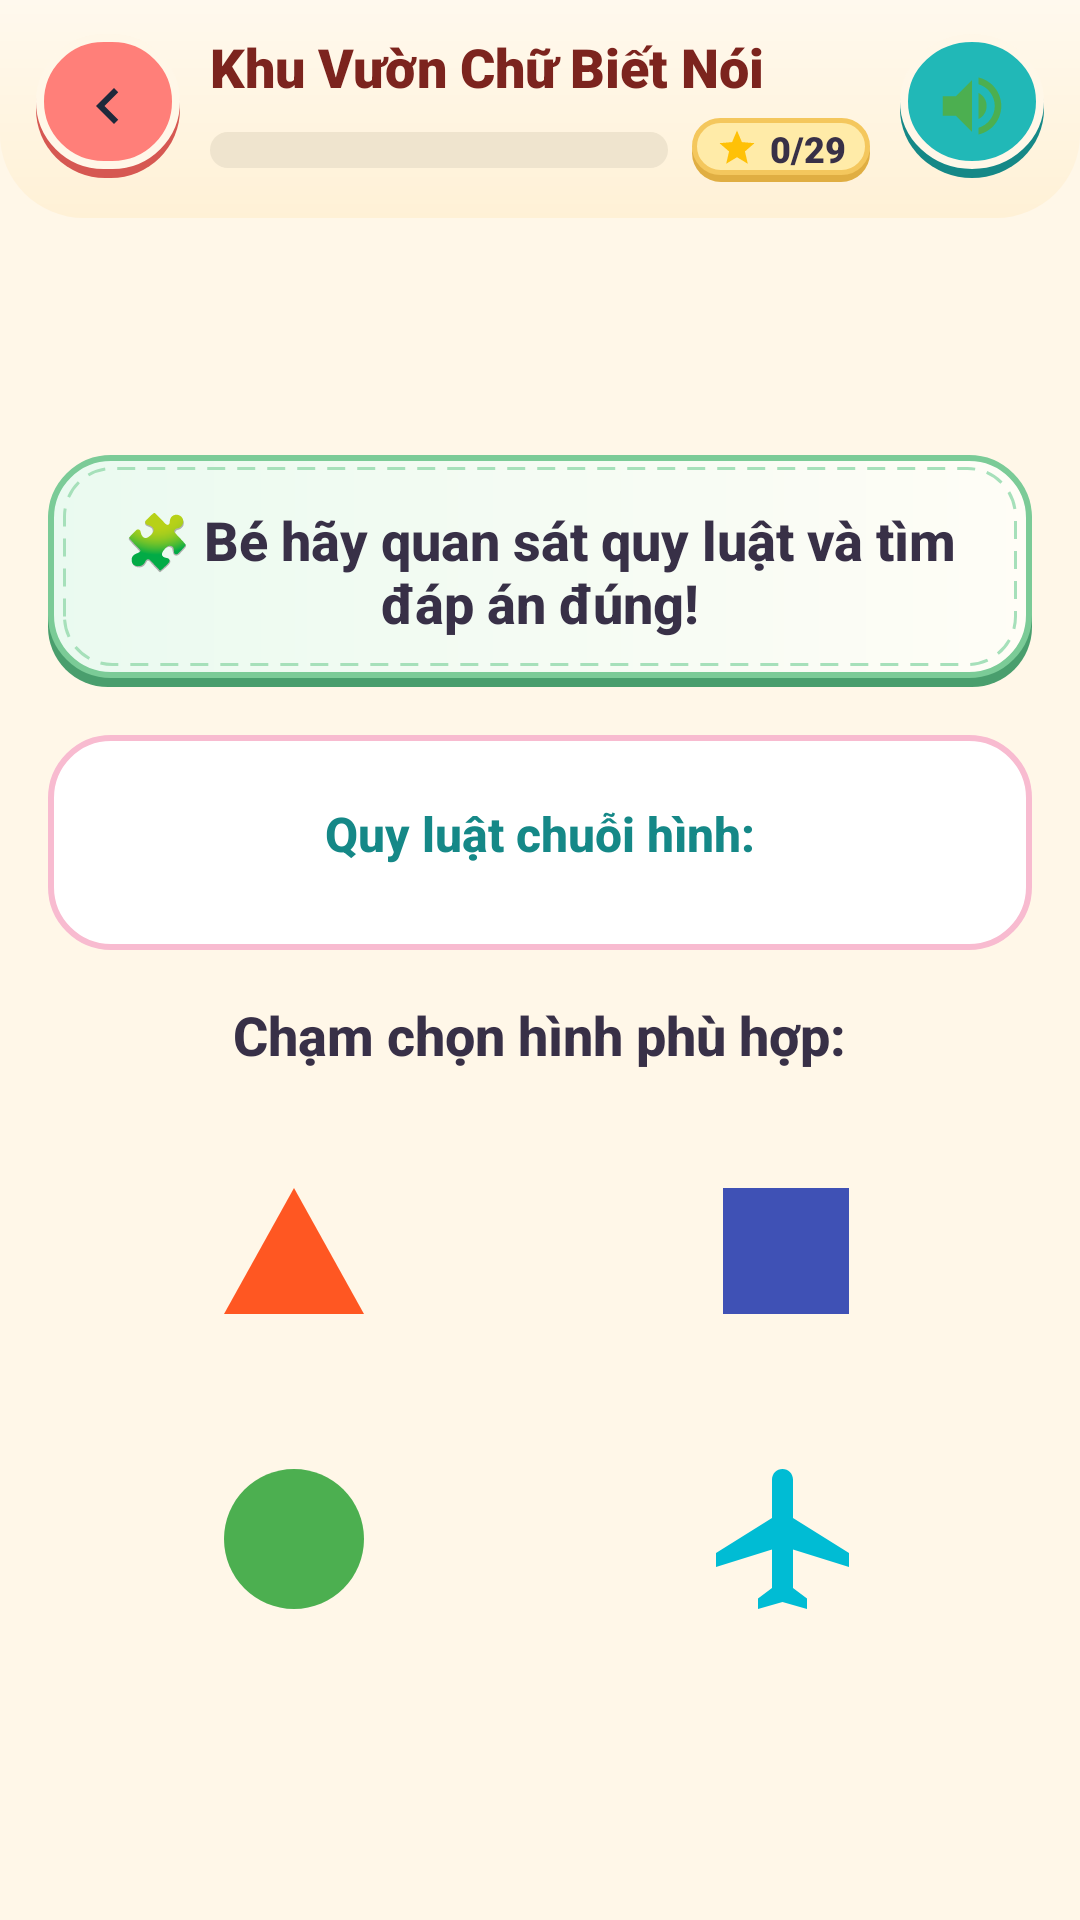

Layout XML and referenced resources for this Android screen:
<!-- AndroidManifest.xml: application theme Theme.HappyKidLearn -->
<!-- res/layout/m4_activity_logic.xml -->
<?xml version="1.0" encoding="utf-8"?>
<LinearLayout xmlns:android="http://schemas.android.com/apk/res/android"
    android:layout_width="match_parent"
    android:layout_height="match_parent"
    android:background="@color/m2_bg_screen"
    android:orientation="vertical">

    
    <include layout="@layout/m2_layout_game_header" />

    <ScrollView
        android:layout_width="match_parent"
        android:layout_height="0dp"
        android:layout_weight="1"
        android:fillViewport="true">

        <LinearLayout
            android:layout_width="match_parent"
            android:layout_height="wrap_content"
            android:gravity="center"
            android:orientation="vertical"
            android:padding="@dimen/m4_screen_padding">

            
            <LinearLayout style="@style/m4_style_question_card">

                <TextView
                    android:id="@+id/tv_question_title"
                    style="@style/m4_style_question_title"
                    android:text="🧩 Bé hãy quan sát quy luật và tìm đáp án đúng!" />
            </LinearLayout>

            
            <LinearLayout
                android:layout_width="match_parent"
                android:layout_height="wrap_content"
                android:layout_marginTop="16dp"
                android:layout_marginBottom="16dp"
                android:background="@drawable/m4_bg_logic_card"
                android:gravity="center"
                android:orientation="vertical"
                android:padding="16dp">

                <TextView
                    android:id="@+id/tv_puzzle_prompt"
                    style="@style/m4_style_question_subtitle"
                    android:text="Quy luật chuỗi hình:" />

                
                <LinearLayout
                    android:id="@+id/ll_sequence_container"
                    android:layout_width="wrap_content"
                    android:layout_height="wrap_content"
                    android:layout_marginTop="12dp"
                    android:gravity="center"
                    android:orientation="horizontal" />

                
                <ImageView
                    android:id="@+id/img_shadow_puzzle"
                    android:layout_width="84dp"
                    android:layout_height="84dp"
                    android:layout_marginTop="12dp"
                    android:contentDescription="Bóng đen câu hỏi"
                    android:src="@drawable/m4_ic_logic_cat_shadow"
                    android:visibility="gone" />

            </LinearLayout>

            
            <TextView
                style="@style/m4_style_question_title"
                android:layout_marginBottom="12dp"
                android:text="Chạm chọn hình phù hợp:" />

            <GridLayout
                android:layout_width="match_parent"
                android:layout_height="wrap_content"
                android:alignmentMode="alignBounds"
                android:columnCount="2">

                
                <FrameLayout
                    android:id="@+id/fl_option_1"
                    android:layout_width="0dp"
                    android:layout_height="80dp"
                    android:layout_columnWeight="1"
                    android:layout_margin="@dimen/m4_option_button_margin"
                    android:background="@drawable/m4_bg_option_button"
                    android:clickable="true"
                    android:focusable="true">

                    <ImageView
                        android:id="@+id/img_option_1"
                        android:layout_width="56dp"
                        android:layout_height="56dp"
                        android:layout_gravity="center"
                        android:contentDescription="Đáp án 1"
                        android:src="@drawable/m4_ic_logic_triangle" />

                    <TextView
                        android:id="@+id/tv_option_1"
                        android:layout_width="wrap_content"
                        android:layout_height="wrap_content"
                        android:layout_gravity="center"
                        android:textColor="@color/white"
                        android:textSize="20sp"
                        android:textStyle="bold"
                        android:visibility="gone" />
                </FrameLayout>

                
                <FrameLayout
                    android:id="@+id/fl_option_2"
                    android:layout_width="0dp"
                    android:layout_height="80dp"
                    android:layout_columnWeight="1"
                    android:layout_margin="@dimen/m4_option_button_margin"
                    android:background="@drawable/m4_bg_option_button"
                    android:clickable="true"
                    android:focusable="true">

                    <ImageView
                        android:id="@+id/img_option_2"
                        android:layout_width="56dp"
                        android:layout_height="56dp"
                        android:layout_gravity="center"
                        android:contentDescription="Đáp án 2"
                        android:src="@drawable/m4_ic_logic_square" />

                    <TextView
                        android:id="@+id/tv_option_2"
                        android:layout_width="wrap_content"
                        android:layout_height="wrap_content"
                        android:layout_gravity="center"
                        android:textColor="@color/white"
                        android:textSize="20sp"
                        android:textStyle="bold"
                        android:visibility="gone" />
                </FrameLayout>

                
                <FrameLayout
                    android:id="@+id/fl_option_3"
                    android:layout_width="0dp"
                    android:layout_height="80dp"
                    android:layout_columnWeight="1"
                    android:layout_margin="@dimen/m4_option_button_margin"
                    android:background="@drawable/m4_bg_option_button"
                    android:clickable="true"
                    android:focusable="true">

                    <ImageView
                        android:id="@+id/img_option_3"
                        android:layout_width="56dp"
                        android:layout_height="56dp"
                        android:layout_gravity="center"
                        android:contentDescription="Đáp án 3"
                        android:src="@drawable/m4_ic_logic_circle" />

                    <TextView
                        android:id="@+id/tv_option_3"
                        android:layout_width="wrap_content"
                        android:layout_height="wrap_content"
                        android:layout_gravity="center"
                        android:textColor="@color/white"
                        android:textSize="20sp"
                        android:textStyle="bold"
                        android:visibility="gone" />
                </FrameLayout>

                
                <FrameLayout
                    android:id="@+id/fl_option_4"
                    android:layout_width="0dp"
                    android:layout_height="80dp"
                    android:layout_columnWeight="1"
                    android:layout_margin="@dimen/m4_option_button_margin"
                    android:background="@drawable/m4_bg_option_button"
                    android:clickable="true"
                    android:focusable="true">

                    <ImageView
                        android:id="@+id/img_option_4"
                        android:layout_width="56dp"
                        android:layout_height="56dp"
                        android:layout_gravity="center"
                        android:contentDescription="Đáp án 4"
                        android:src="@drawable/m4_ic_logic_plane" />

                    <TextView
                        android:id="@+id/tv_option_4"
                        android:layout_width="wrap_content"
                        android:layout_height="wrap_content"
                        android:layout_gravity="center"
                        android:textColor="@color/white"
                        android:textSize="20sp"
                        android:textStyle="bold"
                        android:visibility="gone" />
                </FrameLayout>

            </GridLayout>

        </LinearLayout>
    </ScrollView>

</LinearLayout>
<!-- res/layout/m2_layout_game_header.xml (included above) -->
<?xml version="1.0" encoding="utf-8"?>
<LinearLayout xmlns:android="http://schemas.android.com/apk/res/android"
    android:id="@+id/header_root"
    android:layout_width="match_parent"
    android:layout_height="wrap_content"
    android:background="@drawable/m2_bg_home_header"
    android:gravity="center_vertical"
    android:orientation="horizontal"
    android:paddingStart="12dp"
    android:paddingTop="10dp"
    android:paddingEnd="12dp"
    android:paddingBottom="12dp">

    
    <ImageButton
        android:id="@+id/btn_header_back"
        android:layout_width="48dp"
        android:layout_height="48dp"
        android:background="@drawable/m2_bg_parent_button_coral"
        android:contentDescription="Quay lại"
        android:padding="11dp"
        android:scaleType="centerInside"
        android:src="@drawable/m2_ic_arrow_left" />

    
    <LinearLayout
        android:layout_width="0dp"
        android:layout_height="wrap_content"
        android:layout_marginStart="10dp"
        android:layout_marginEnd="10dp"
        android:layout_weight="1"
        android:orientation="vertical">

        <TextView
            android:id="@+id/tv_header_title"
            android:layout_width="wrap_content"
            android:layout_height="wrap_content"
            android:ellipsize="end"
            android:fontFamily="sans-serif-black"
            android:maxLines="1"
            android:text="Khu Vườn Chữ Biết Nói"
            android:textColor="@color/m2_text_book_title"
            android:textSize="18sp"
            android:textStyle="bold" />

        <LinearLayout
            android:layout_width="match_parent"
            android:layout_height="wrap_content"
            android:layout_marginTop="5dp"
            android:gravity="center_vertical"
            android:orientation="horizontal">

            <ProgressBar
                android:id="@+id/pb_header_progress"
                style="?android:attr/progressBarStyleHorizontal"
                android:layout_width="0dp"
                android:layout_height="12dp"
                android:layout_weight="1"
                android:max="100"
                android:progress="0"
                android:progressDrawable="@drawable/m2_bg_progress_bar" />

            <LinearLayout
                android:layout_width="wrap_content"
                android:layout_height="wrap_content"
                android:layout_marginStart="8dp"
                android:background="@drawable/m2_bg_star_pill"
                android:gravity="center_vertical"
                android:orientation="horizontal"
                android:paddingStart="8dp"
                android:paddingTop="2dp"
                android:paddingEnd="8dp"
                android:paddingBottom="3dp">

                <ImageView
                    android:layout_width="14dp"
                    android:layout_height="14dp"
                    android:importantForAccessibility="no"
                    android:src="@drawable/ic_star_filled" />

                <TextView
                    android:id="@+id/tv_header_progress_text"
                    android:layout_width="wrap_content"
                    android:layout_height="wrap_content"
                    android:layout_marginStart="4dp"
                    android:fontFamily="sans-serif-black"
                    android:text="0/29"
                    android:textColor="@color/m2_text_primary"
                    android:textSize="12sp"
                    android:textStyle="bold" />
            </LinearLayout>
        </LinearLayout>
    </LinearLayout>

    
    <ImageButton
        android:id="@+id/btn_header_sound"
        android:layout_width="48dp"
        android:layout_height="48dp"
        android:background="@drawable/m2_bg_sound_button_teal"
        android:contentDescription="@string/m2_cd_btn_sound"
        android:padding="11dp"
        android:scaleType="centerInside"
        android:src="@drawable/ic_sound_on" />

</LinearLayout>
<!-- resources referenced by this layout -->
<resources>
  <color name="m2_bg_screen">#FFF7E8</color>
  <color name="m2_text_book_title">#7C241E</color>
  <color name="m2_text_primary">#383047</color>
  <color name="white">#FFFFFFFF</color>
  <dimen name="m4_option_button_margin">8dp</dimen>
  <dimen name="m4_screen_padding">16dp</dimen>
  <!-- drawable ic_star_filled (drawable) -->
  <vector xmlns:android="http://schemas.android.com/apk/res/android"
      android:width="48dp"
      android:height="48dp"
      android:viewportWidth="24"
      android:viewportHeight="24">
      <path
          android:fillColor="#FFFFC107"
          android:pathData="M12,17.27L18.18,21l-1.64,-7.03L22,9.24l-7.19,-0.61L12,2L9.19,8.63L2,9.24l5.46,4.73L5.82,21z"/>
  </vector>
  <!-- drawable m2_ic_arrow_left (drawable) -->
  <?xml version="1.0" encoding="utf-8"?>
  <vector xmlns:android="http://schemas.android.com/apk/res/android"
      android:width="24dp"
      android:height="24dp"
      android:viewportWidth="24"
      android:viewportHeight="24">
      <path
          android:fillColor="#1E293B"
          android:pathData="M15.41,7.41L14,6l-6,6 6,6 1.41,-1.41L10.83,12z" />
  </vector>
  <!-- drawable m4_bg_logic_card (drawable) -->
  <?xml version="1.0" encoding="utf-8"?>
  <shape xmlns:android="http://schemas.android.com/apk/res/android"
      android:shape="rectangle">
      <solid android:color="#FFFFFF" />
      <corners android:radius="20dp" />
      <stroke
          android:width="2dp"
          android:color="#F8BBD0" />
  </shape>
  <!-- drawable m4_ic_logic_circle (drawable) -->
  <?xml version="1.0" encoding="utf-8"?>
  <vector xmlns:android="http://schemas.android.com/apk/res/android"
      android:width="48dp"
      android:height="48dp"
      android:viewportWidth="24"
      android:viewportHeight="24">
      <path
          android:fillColor="#4CAF50"
          android:pathData="M12,2C6.48,2 2,6.48 2,12C2,17.52 6.48,22 12,22C17.52,22 22,17.52 22,12C22,6.48 17.52,2 12,2Z" />
  </vector>
  <!-- drawable m4_ic_logic_square (drawable) -->
  <?xml version="1.0" encoding="utf-8"?>
  <vector xmlns:android="http://schemas.android.com/apk/res/android"
      android:width="48dp"
      android:height="48dp"
      android:viewportWidth="24"
      android:viewportHeight="24">
      <path
          android:fillColor="#3F51B5"
          android:pathData="M3,3H21V21H3V3Z" />
  </vector>
  <!-- drawable m4_ic_logic_triangle (drawable) -->
  <?xml version="1.0" encoding="utf-8"?>
  <vector xmlns:android="http://schemas.android.com/apk/res/android"
      android:width="48dp"
      android:height="48dp"
      android:viewportWidth="24"
      android:viewportHeight="24">
      <path
          android:fillColor="#FF5722"
          android:pathData="M12,3L2,21H22L12,3Z" />
  </vector>
  <string name="m2_cd_btn_sound">Bật hoặc tắt âm thanh ứng dụng</string>
  <style name="m4_style_question_card">
          <item name="android:layout_width">match_parent</item>
          <item name="android:layout_height">wrap_content</item>
          <item name="android:background">@drawable/m2_bg_alphabet_garden_banner</item>
          <item name="android:gravity">center</item>
          <item name="android:orientation">vertical</item>
          <item name="android:padding">@dimen/m4_card_padding</item>
      </style>
  <style name="Theme.HappyKidLearn" parent="Base.Theme.HappyKidLearn" />
  <color name="m2_bg_header_gradient_start">#FFF9EE</color>
  <color name="m2_bg_header_gradient_end">#FFF1D6</color>
  <color name="m2_progress_track">#EFE4CE</color>
  <color name="m2_accent_green">#58B881</color>
  <dimen name="m4_card_padding">16dp</dimen>
  <color name="m2_brand_teal_dark">#158887</color>
  <dimen name="m4_text_subtitle">16sp</dimen>
  <dimen name="m4_text_title">18sp</dimen>
  <style name="Base.Theme.HappyKidLearn" parent="Theme.Material3.DayNight.NoActionBar">
          
          
      </style>
</resources>
